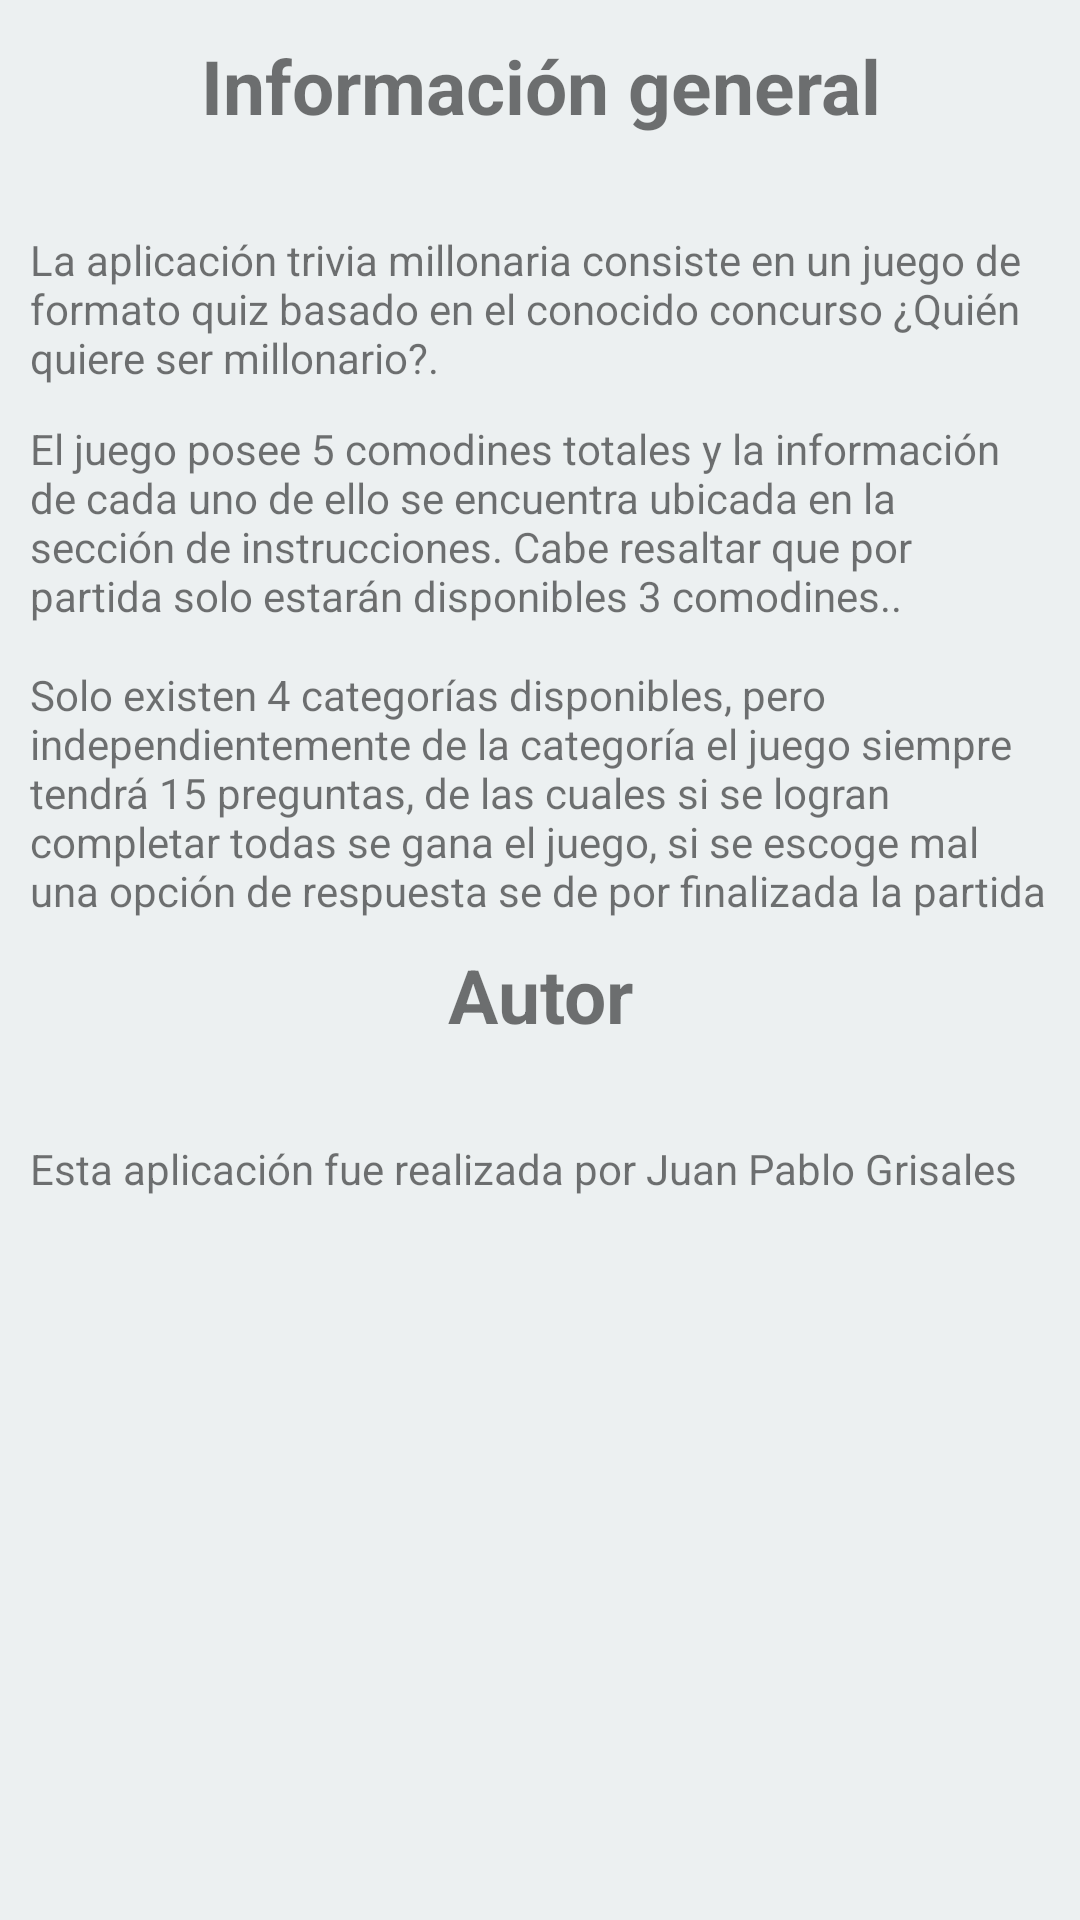

Here is an Android app screen rendered from its layout file. Give the layout XML and the strings, colors and styles it references.
<!-- AndroidManifest.xml: application theme Theme.TriviaMillonaria -->
<!-- res/layout/activity_acerca.xml -->
<?xml version="1.0" encoding="utf-8"?>
<LinearLayout xmlns:android="http://schemas.android.com/apk/res/android"
    xmlns:app="http://schemas.android.com/apk/res-auto"
    xmlns:tools="http://schemas.android.com/tools"
    android:layout_width="match_parent"
    android:layout_height="match_parent"
    android:background="#ECF0F1"
    android:orientation="vertical"
    tools:context=".AcercaActivity">

    <TextView
        android:layout_marginTop="10dp"
        android:id="@+id/textView3"
        android:layout_width="match_parent"
        android:layout_height="37dp"
        android:layout_marginBottom="30dp"
        android:gravity="center"
        android:text="Información general"
        android:textSize="25dp"
        android:textStyle="bold" />

    <TextView
        android:layout_marginLeft="10dp"
        android:layout_marginRight="10dp"
        android:id="@+id/textView2"
        android:layout_width="match_parent"
        android:layout_height="63dp"
        android:text="La aplicación trivia millonaria consiste en un juego de formato quiz basado en el conocido concurso ¿Quién quiere ser millonario?." />

    <TextView
        android:id="@+id/textView4"
        android:layout_width="match_parent"
        android:layout_height="82dp"
        android:layout_marginLeft="10dp"
        android:layout_marginRight="10dp"
        android:text="El juego posee 5 comodines totales y la información de cada uno de ello se encuentra ubicada en la sección de instrucciones. Cabe resaltar que por partida solo estarán disponibles 3 comodines.." />

    <TextView
        android:id="@+id/textView6"
        android:layout_marginLeft="10dp"
        android:layout_marginRight="10dp"
        android:layout_width="match_parent"
        android:layout_height="91dp"
        android:text="Solo existen 4 categorías disponibles, pero independientemente de la categoría el juego siempre tendrá 15 preguntas, de las cuales si se logran completar todas se gana el juego, si se escoge mal una opción de respuesta se de por finalizada la partida"/>

    <TextView
        android:id="@+id/textView7"
        android:layout_width="match_parent"
        android:layout_height="37dp"
        android:layout_marginBottom="30dp"
        android:gravity="center"
        android:text="Autor"
        android:textSize="25dp"
        android:textStyle="bold" />

    <TextView
        android:id="@+id/textView8"
        android:layout_marginLeft="10dp"
        android:layout_marginRight="10dp"
        android:layout_width="match_parent"
        android:layout_height="wrap_content"
        android:text="Esta aplicación fue realizada por Juan Pablo Grisales" />" />
</LinearLayout>
<!-- resources referenced by this layout -->
<resources>
  <style name="Theme.TriviaMillonaria" parent="Theme.MaterialComponents.DayNight.DarkActionBar">
          
          <item name="colorPrimary">@color/purple_500</item>
          <item name="colorPrimaryVariant">@color/purple_700</item>
          <item name="colorOnPrimary">@color/white</item>
          
          <item name="colorSecondary">@color/teal_200</item>
          <item name="colorSecondaryVariant">@color/teal_700</item>
          <item name="colorOnSecondary">@color/black</item>
          
          <item name="android:statusBarColor" tools:targetApi="l">?attr/colorPrimaryVariant</item>
          
      </style>
  <color name="purple_500">#1F618D</color>
  <color name="purple_700">#1B4F72</color>
  <color name="white">#FFFFFFFF</color>
  <color name="teal_200">#1B4F72</color>
  <color name="teal_700">#FF018786</color>
  <color name="black">#FF000000</color>
</resources>
